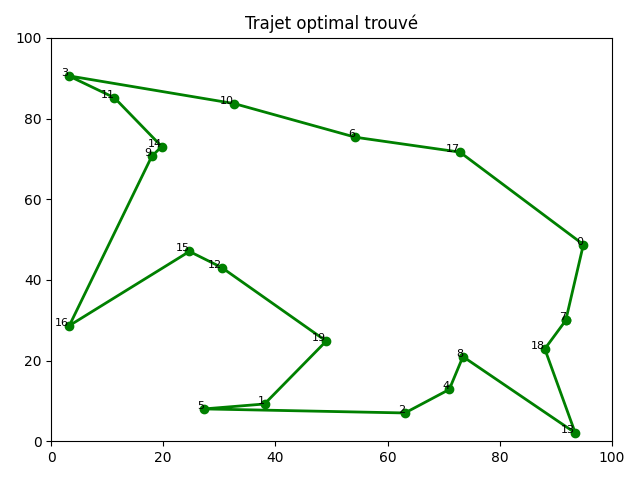

Source data for this figure (header and first rows):
Ordre, Ville, X, Y
1, 7, 91.78, 29.95
2, 0, 94.93, 48.76
3, 17, 72.91, 71.66
4, 6, 54.28, 75.36
5, 10, 32.66, 83.7
6, 3, 3.128, 90.58
7, 11, 11.29, 85.15
8, 14, 19.73, 73.05
9, 9, 17.97, 70.67
10, 16, 3.249, 28.66
11, 15, 24.67, 47.06
12, 12, 30.43, 43.07
13, 19, 49.07, 24.83
14, 1, 38.06, 9.243
15, 5, 27.28, 8.02
16, 2, 63.11, 7.02
17, 4, 71.01, 12.85
18, 8, 73.45, 20.98
19, 13, 93.47, 2.077
20, 18, 88.05, 22.9
21, 7, 91.78, 29.95
